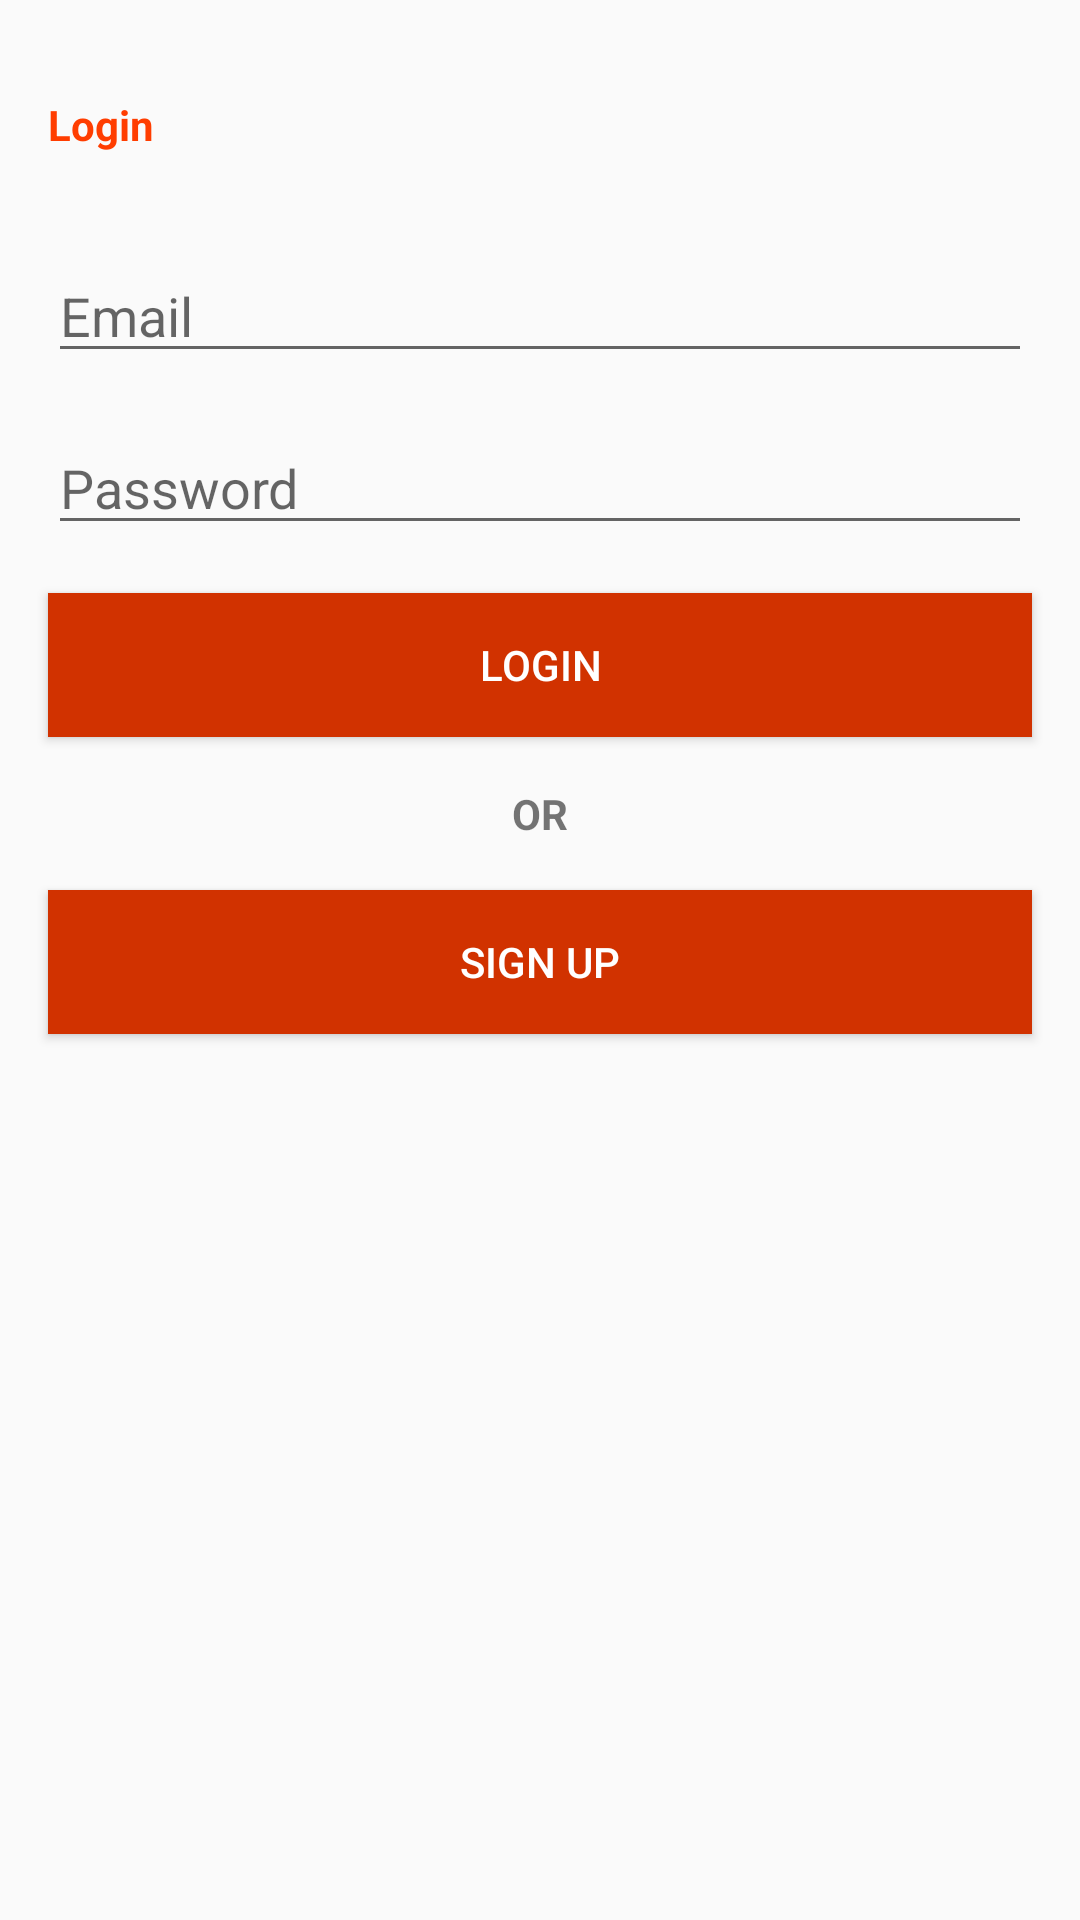

This screen was rendered from an Android layout file. Write that file and the resources it references.
<!-- AndroidManifest.xml: application theme AppTheme.NoActionBar -->
<!-- res/layout/fragment_login.xml -->
<?xml version="1.0" encoding="utf-8"?>
<layout xmlns:android="http://schemas.android.com/apk/res/android"
    xmlns:tools="http://schemas.android.com/tools">

    <LinearLayout
        android:layout_width="match_parent"
        android:layout_height="match_parent"
        android:layout_gravity="center"
        android:orientation="vertical"
        tools:context=".Fragments.LoginFragment">


        <TextView
            android:id="@+id/textView"
            style="@style/Title_Text"
            android:layout_width="match_parent"
            android:layout_height="wrap_content"
            android:layout_marginStart="16dp"
            android:layout_marginTop="32dp"
            android:layout_marginEnd="16dp"
            android:text="@string/login_title" />

        <EditText
            android:id="@+id/editText"
            android:layout_width="match_parent"
            android:layout_height="wrap_content"
            android:layout_marginStart="16dp"
            android:layout_marginTop="32dp"
            android:layout_marginEnd="16dp"
            android:hint="@string/email" />

        <EditText
            android:id="@+id/editTextTextPassword"
            android:layout_width="match_parent"
            android:layout_height="wrap_content"
            android:layout_marginStart="16dp"
            android:layout_marginTop="16dp"
            android:layout_marginEnd="16dp"
            android:ems="10"
            android:hint="@string/password"
            android:inputType="textPassword" />

        <Button
            android:id="@+id/Login"
            style="@style/ButtonStyle"
            android:layout_width="match_parent"
            android:layout_height="wrap_content"
            android:text="@string/login" />

        <TextView
            android:id="@+id/or"
            android:layout_width="match_parent"
            android:layout_height="wrap_content"
            android:gravity="center"
            android:text="@string/or"
            android:textStyle="bold" />

        <Button
            android:id="@+id/signUp"
            style="@style/ButtonStyle"
            android:layout_width="match_parent"
            android:layout_height="wrap_content"
            android:text="@string/signUp" />

    </LinearLayout>
</layout>
<!-- resources referenced by this layout -->
<resources>
  <string name="email">Email</string>
  <string name="login">Login</string>
  <string name="login_title">Login</string>
  <string name="or">OR</string>
  <string name="password">Password</string>
  <string name="signUp">Sign Up</string>
  <style name="ButtonStyle">
          <item name="android:background">@color/colorPrimary</item>
          <item name="android:textColor">@color/white</item>
          <item name="android:layout_margin">16dp</item>
      </style>
  <style name="Title_Text" parent="TextAppearance.AppCompat.Body1">
          <item name="android:textSize">@dimen/text_size</item>
          <item name="android:textStyle">bold</item>
          <item name="android:textColor">@color/TitleColor</item>
      </style>
  <style name="AppTheme.NoActionBar">
          <item name="windowActionBar">false</item>
          <item name="windowNoTitle">true</item>
      </style>
  <color name="colorPrimary">#D13200</color>
  <color name="white">#ffff</color>
  <color name="TitleColor">#FF3D00</color>
</resources>
